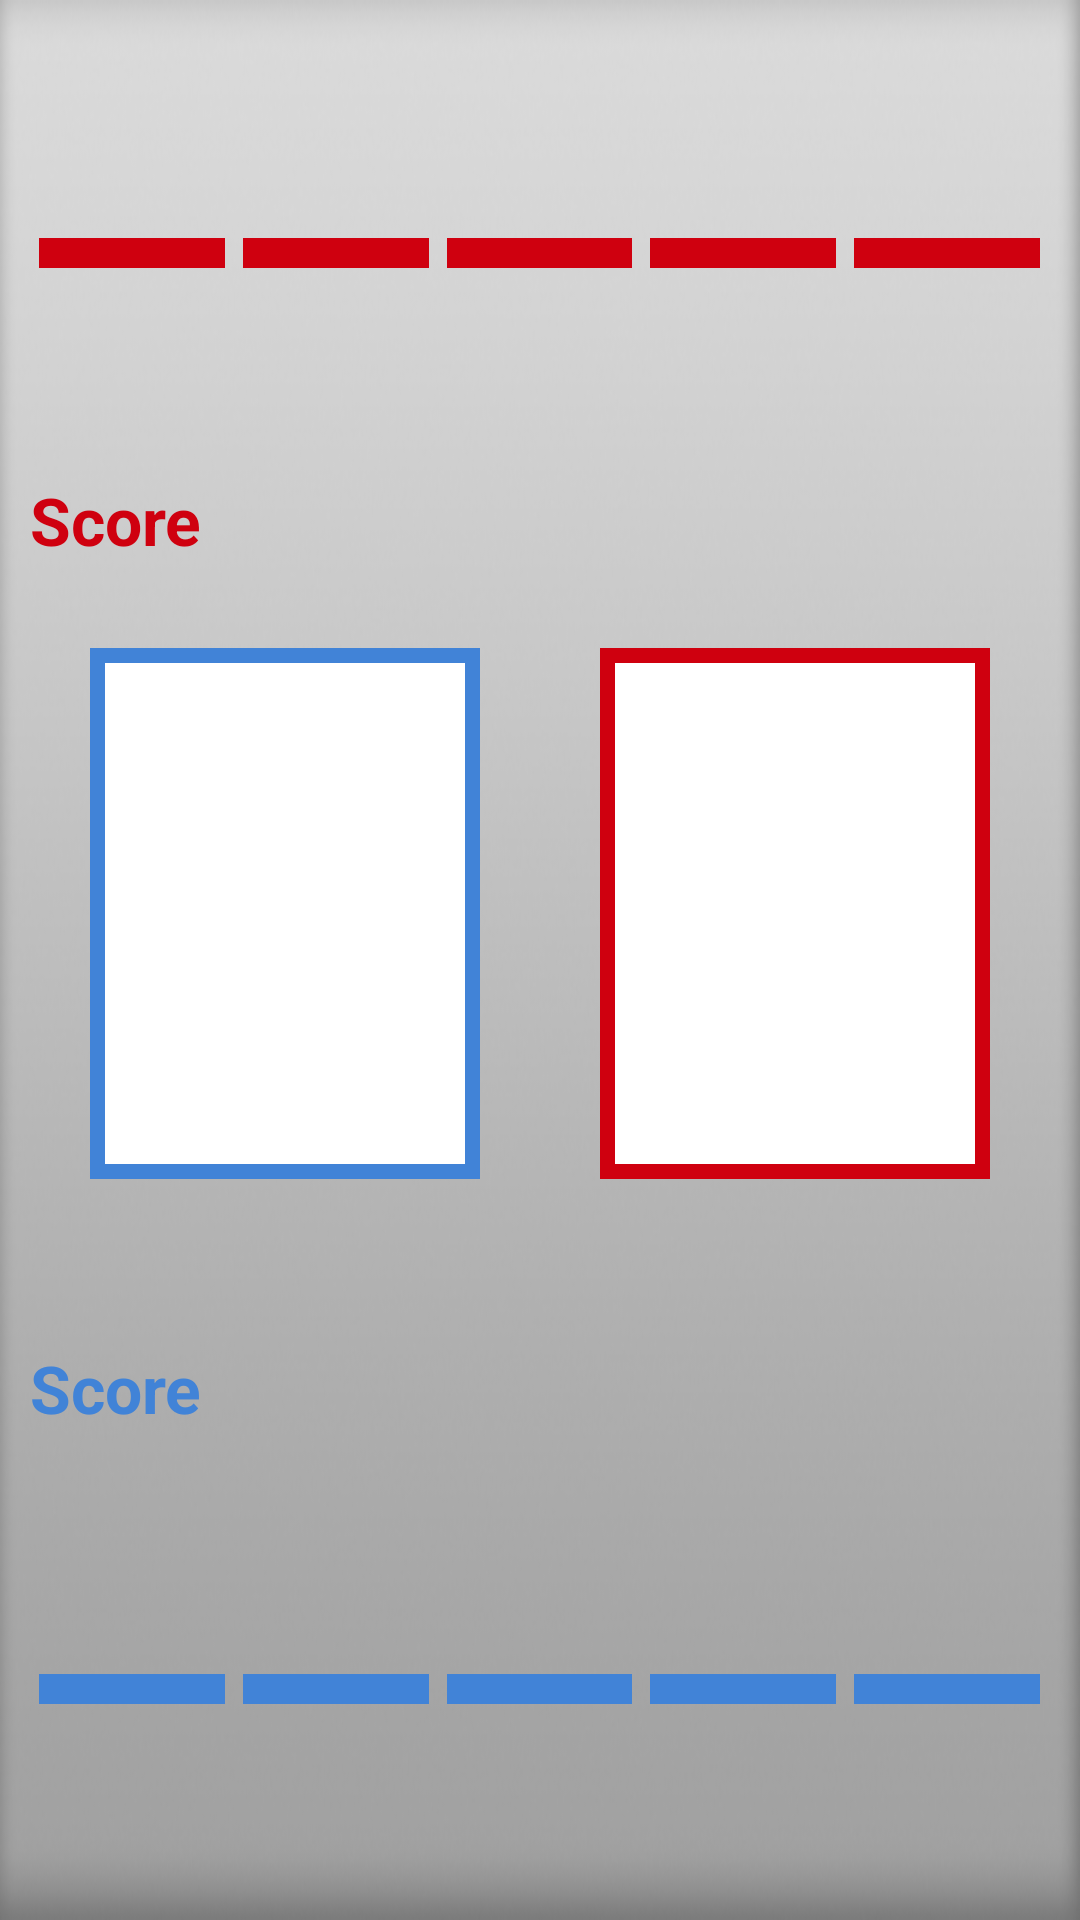

Produce the Android XML layout that renders to this screen, including the resource entries it uses.
<!-- AndroidManifest.xml: application theme AppTheme -->
<!-- res/layout/activity_game.xml -->
<LinearLayout
    xmlns:android="http://schemas.android.com/apk/res/android"
    xmlns:tools="http://schemas.android.com/tools"
    android:layout_width="match_parent"
    android:layout_height="match_parent"
    android:padding="10dp"
    android:gravity="center"
    android:orientation="vertical"
    android:weightSum="1"
    android:background="@drawable/board_bg"
    tools:context=".GameActivity">

    <LinearLayout
        android:layout_width="match_parent"
        android:layout_height="0dp"
        android:layout_weight="0.3"
        android:gravity="center"
        android:orientation="vertical"
        android:weightSum="1">

        <LinearLayout
            android:layout_width="match_parent"
            android:layout_height="0dp"
            android:layout_weight="0.8"
            android:gravity="center"
            android:orientation="horizontal"
            android:weightSum="1">

            <ImageView
                android:id="@+id/p2_deck_card1"
                android:background="@drawable/border_red"
                style="@style/CardStyle"/>

            <ImageView
                android:id="@+id/p2_deck_card2"
                android:background="@drawable/border_red"
                style="@style/CardStyle"/>

            <ImageView
                android:id="@+id/p2_deck_card3"
                android:background="@drawable/border_red"
                style="@style/CardStyle"/>

            <ImageView
                android:id="@+id/p2_deck_card4"
                android:background="@drawable/border_red"
                style="@style/CardStyle"/>

            <ImageView
                android:id="@+id/p2_deck_card5"
                android:background="@drawable/border_red"
                style="@style/CardStyle"/>

        </LinearLayout>

        <TextView
            android:id="@+id/p2_score"
            android:layout_width="match_parent"
            android:layout_height="0dp"
            android:layout_weight="0.2"
            android:textColor="@color/red"
            android:textStyle="bold"
            android:textAppearance="@style/TextAppearance.AppCompat.Large"
            android:text="@string/score"/>

    </LinearLayout>

    <LinearLayout
        android:layout_width="match_parent"
        android:layout_height="0dp"
        android:layout_weight="0.35"
        android:gravity="center"
        android:orientation="horizontal"
        android:weightSum="1">

        <ImageView
            android:id="@+id/p1_board_card"
            android:layout_width="0dp"
            android:layout_height="match_parent"
            android:layout_weight="0.5"
            android:layout_margin="20dp"
            android:padding="5dp"
            android:gravity="center"
            android:background="@drawable/border_blue"
            android:onClick="showBoardCardName"/>

        <ImageView
            android:id="@+id/p2_board_card"
            android:layout_width="0dp"
            android:layout_height="match_parent"
            android:layout_weight="0.5"
            android:layout_margin="20dp"
            android:padding="5dp"
            android:gravity="center"
            android:background="@drawable/border_red"
            android:onClick="showBoardCardName"/>

    </LinearLayout>

    <LinearLayout
        android:layout_width="match_parent"
        android:layout_height="0dp"
        android:layout_weight="0.05"
        android:gravity="center"
        android:orientation="horizontal"
        android:weightSum="1">

        <TextView
            android:id="@+id/p1_board_card_attr"
            android:layout_width="0dp"
            android:layout_height="wrap_content"
            android:layout_weight="0.5"
            android:gravity="center"
            android:textAppearance="?android:attr/textAppearanceLarge" />

        <TextView
            android:id="@+id/p2_board_card_attr"
            android:layout_width="0dp"
            android:layout_height="wrap_content"
            android:layout_weight="0.5"
            android:gravity="center"
            android:textAppearance="?android:attr/textAppearanceLarge" />>

    </LinearLayout>

    <LinearLayout
        android:layout_width="match_parent"
        android:layout_height="0dp"
        android:layout_weight="0.3"
        android:gravity="center"
        android:orientation="vertical"
        android:weightSum="1">

        <LinearLayout
            android:layout_width="match_parent"
            android:layout_height="0dp"
            android:layout_weight="0.28"
            android:gravity="center"
            android:orientation="horizontal"
            android:weightSum="1">

            <TextView
                android:id="@+id/p1_score"
                android:layout_width="0dp"
                android:layout_height="wrap_content"
                android:layout_weight="0.5"
                android:textColor="@color/blue"
                android:textStyle="bold"
                android:textAppearance="@style/TextAppearance.AppCompat.Large"
                android:text="@string/score"/>

            <Button
                android:id="@+id/reset_game"
                android:layout_width="0dp"
                android:layout_height="wrap_content"
                android:layout_weight="0.5"
                android:background="@color/blue"
                android:textColor="@color/white"
                android:textStyle="bold"
                android:text="@string/play_again"
                android:visibility="invisible"
                android:onClick="resetGame"/>

        </LinearLayout>

        <LinearLayout
            android:layout_width="match_parent"
            android:layout_height="0dp"
            android:layout_weight="0.8"
            android:gravity="center"
            android:orientation="horizontal"
            android:weightSum="1">

            <ImageView
                android:id="@+id/p1_deck_card1"
                android:background="@drawable/border_blue"
                android:onClick="showCard"
                style="@style/CardStyle"/>

            <ImageView
                android:id="@+id/p1_deck_card2"
                android:background="@drawable/border_blue"
                android:onClick="showCard"
                style="@style/CardStyle"/>

            <ImageView
                android:id="@+id/p1_deck_card3"
                android:background="@drawable/border_blue"
                android:onClick="showCard"
                style="@style/CardStyle"/>

            <ImageView
                android:id="@+id/p1_deck_card4"
                android:background="@drawable/border_blue"
                android:onClick="showCard"
                style="@style/CardStyle"/>

            <ImageView
                android:id="@+id/p1_deck_card5"
                android:background="@drawable/border_blue"
                android:onClick="showCard"
                style="@style/CardStyle"/>

        </LinearLayout>

    </LinearLayout>

</LinearLayout>
<!-- resources referenced by this layout -->
<resources>
  <item name="blue" type="color">#4183D7</item>
  <item name="red" type="color">#CF000F</item>
  <item name="white" type="color">#F5F5F5</item>
  <!-- drawable board_bg: png bitmap (drawable, 100572 bytes) -->
  <!-- drawable border_blue (drawable) -->
  <?xml version="1.0" encoding="utf-8"?>
  <shape xmlns:android="http://schemas.android.com/apk/res/android"
      android:shape="rectangle">
      <solid android:color="@android:color/white"/>
      <stroke
          android:width="5dp"
          android:color="@color/blue" />
  </shape>
  <!-- drawable border_red (drawable) -->
  <?xml version="1.0" encoding="utf-8"?>
  <shape xmlns:android="http://schemas.android.com/apk/res/android"
      android:shape="rectangle">
      <solid android:color="@android:color/white"/>
      <stroke
          android:width="5dp"
          android:color="@color/red" />
  </shape>
  <string name="play_again">Play Again</string>
  <string name="score">Score</string>
  <style name="CardStyle">
          <item name="android:layout_width">0dp</item>
          <item name="android:layout_height">wrap_content</item>
          <item name="android:layout_weight">0.2</item>
          <item name="android:layout_margin">3dp</item>
          <item name="android:padding">5dp</item>
          <item name="android:gravity">center</item>
      </style>
  <style name="AppTheme" parent="Theme.AppCompat.Light.DarkActionBar">
          
      </style>
</resources>
